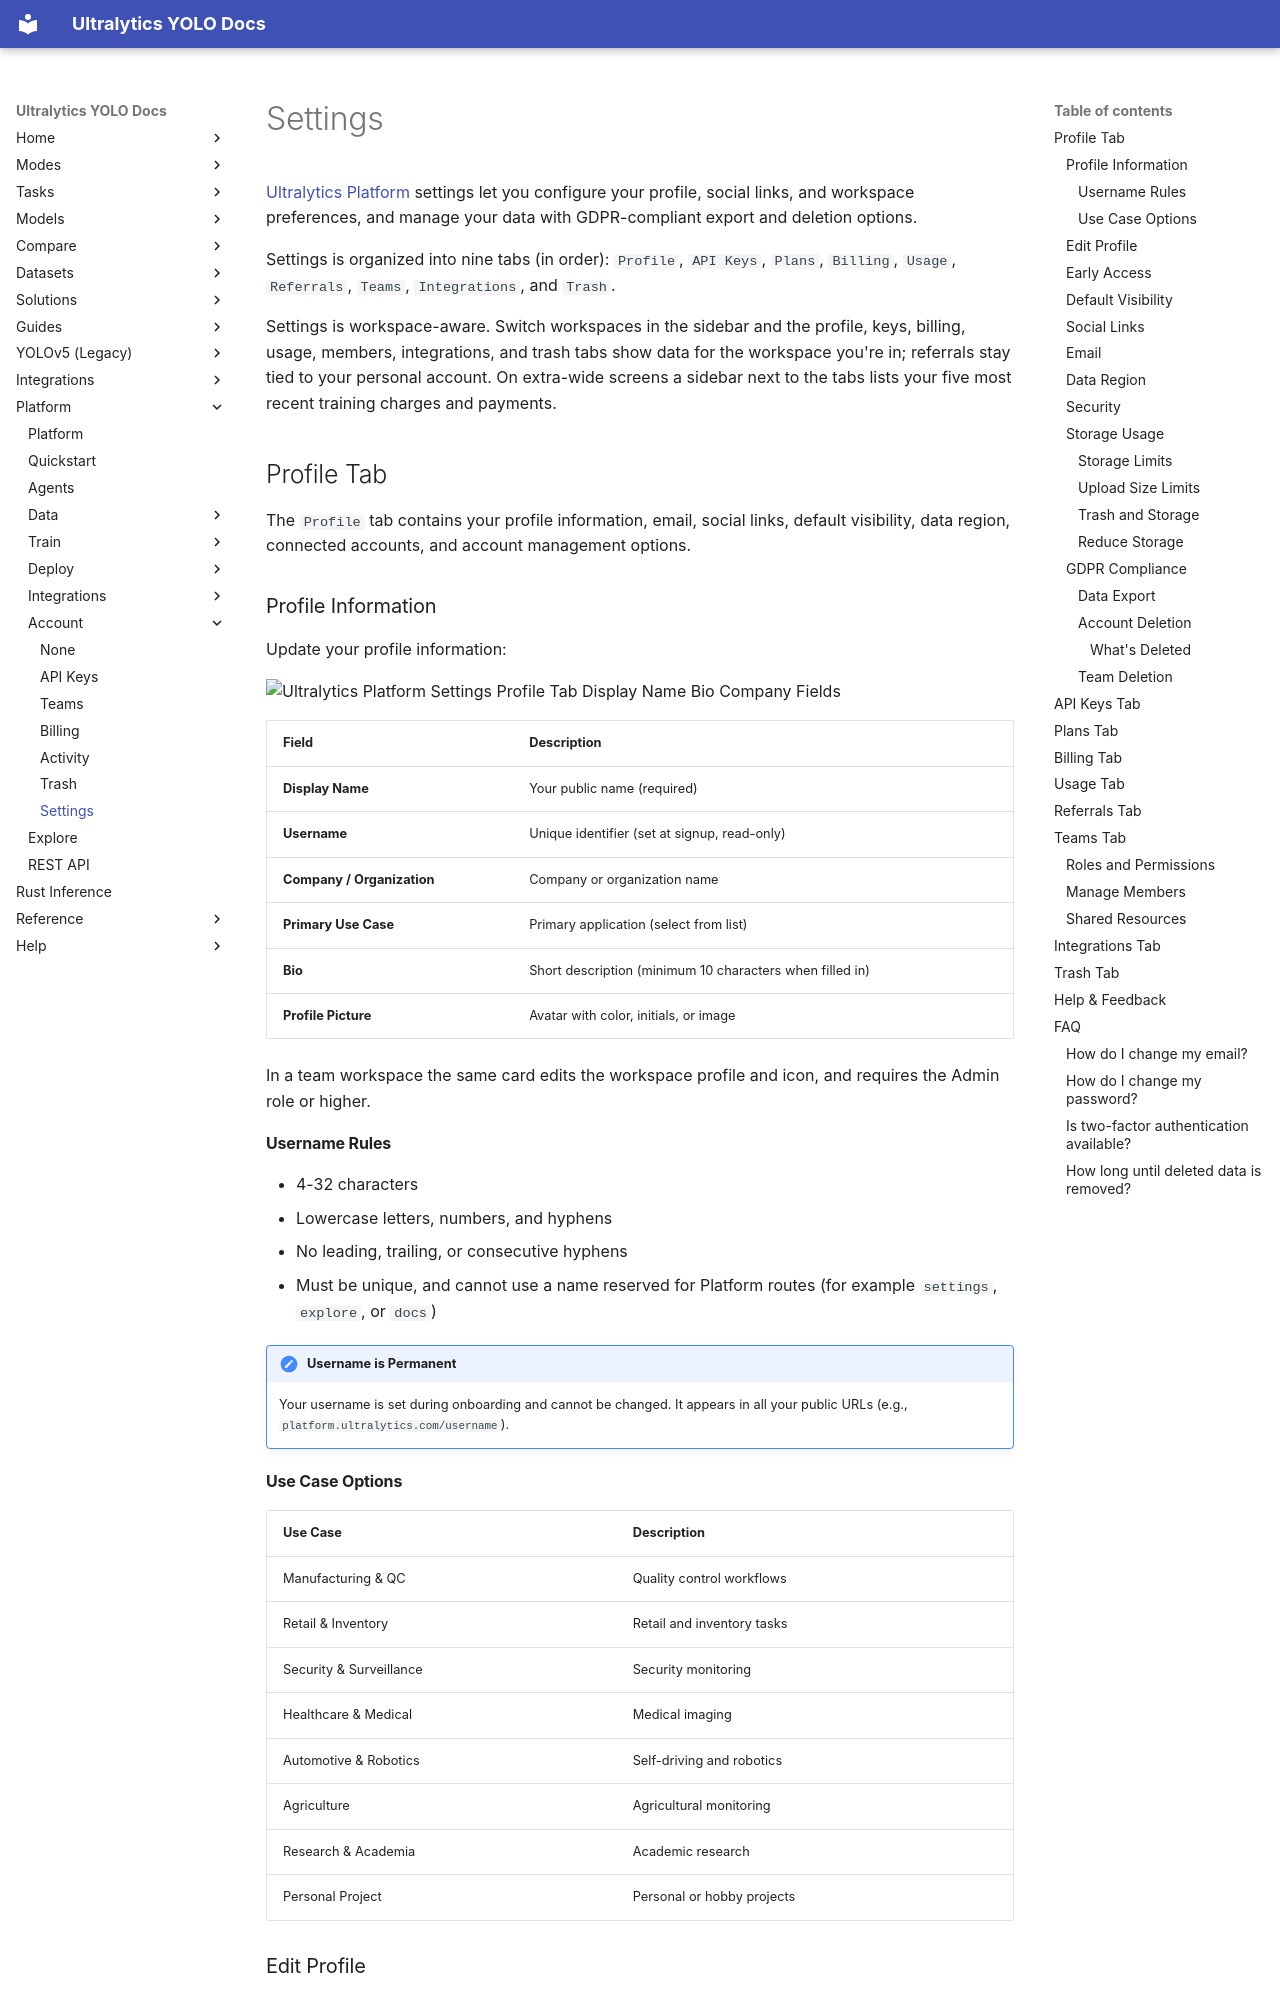

repository: ultralytics/ultralytics · page: platform/account/settings/index.html · generator: mkdocs

---
plans: [free, pro, enterprise]
comments: true
description: Configure your Ultralytics Platform profile, plan, billing, usage, teams, integrations, and data settings with GDPR-compliant data export and deletion options.
keywords: Ultralytics Platform, settings, profile, preferences, usage, integrations, GDPR, data export, privacy
title: Account Settings
---

# Settings

[Ultralytics Platform](https://platform.ultralytics.com) settings let you configure your profile, social links, and workspace preferences, and manage your data with GDPR-compliant export and deletion options.

Settings is organized into nine tabs (in order): `Profile`, `API Keys`, `Plans`, `Billing`, `Usage`, `Referrals`, `Teams`, `Integrations`, and `Trash`.

Settings is workspace-aware. Switch workspaces in the sidebar and the profile, keys, billing, usage, members,
integrations, and trash tabs show data for the workspace you're in; referrals stay tied to your personal account. On
extra-wide screens a sidebar next to the tabs lists your five most recent training charges and payments.

## Profile Tab

The `Profile` tab contains your profile information, email, social links, default visibility, data region, connected
accounts, and account management options.

### Profile Information

Update your profile information:

![Ultralytics Platform Settings Profile Tab Display Name Bio Company Fields](https://cdn.ul.run/i/55147df3a6dd2d51b090844848e0c4d5.avif)<!-- screenshot -->

| Field                      | Description                                              |
| -------------------------- | -------------------------------------------------------- |
| **Display Name**           | Your public name (required)                              |
| **Username**               | Unique identifier (set at signup, read-only)             |
| **Company / Organization** | Company or organization name                             |
| **Primary Use Case**       | Primary application (select from list)                   |
| **Bio**                    | Short description (minimum 10 characters when filled in) |
| **Profile Picture**        | Avatar with color, initials, or image                    |

In a team workspace the same card edits the workspace profile and icon, and requires the Admin role or higher.

#### Username Rules

- 4-32 characters
- Lowercase letters, numbers, and hyphens
- No leading, trailing, or consecutive hyphens
- Must be unique, and cannot use a name reserved for Platform routes (for example `settings`, `explore`, or `docs`)

!!! note "Username is Permanent"

    Your username is set during onboarding and cannot be changed. It appears in all your public URLs (e.g., `platform.ultralytics.com/username`).

#### Use Case Options

| Use Case                | Description                |
| ----------------------- | -------------------------- |
| Manufacturing & QC      | Quality control workflows  |
| Retail & Inventory      | Retail and inventory tasks |
| Security & Surveillance | Security monitoring        |
| Healthcare & Medical    | Medical imaging            |
| Automotive & Robotics   | Self-driving and robotics  |
| Agriculture             | Agricultural monitoring    |
| Research & Academia     | Academic research          |
| Personal Project        | Personal or hobby projects |
